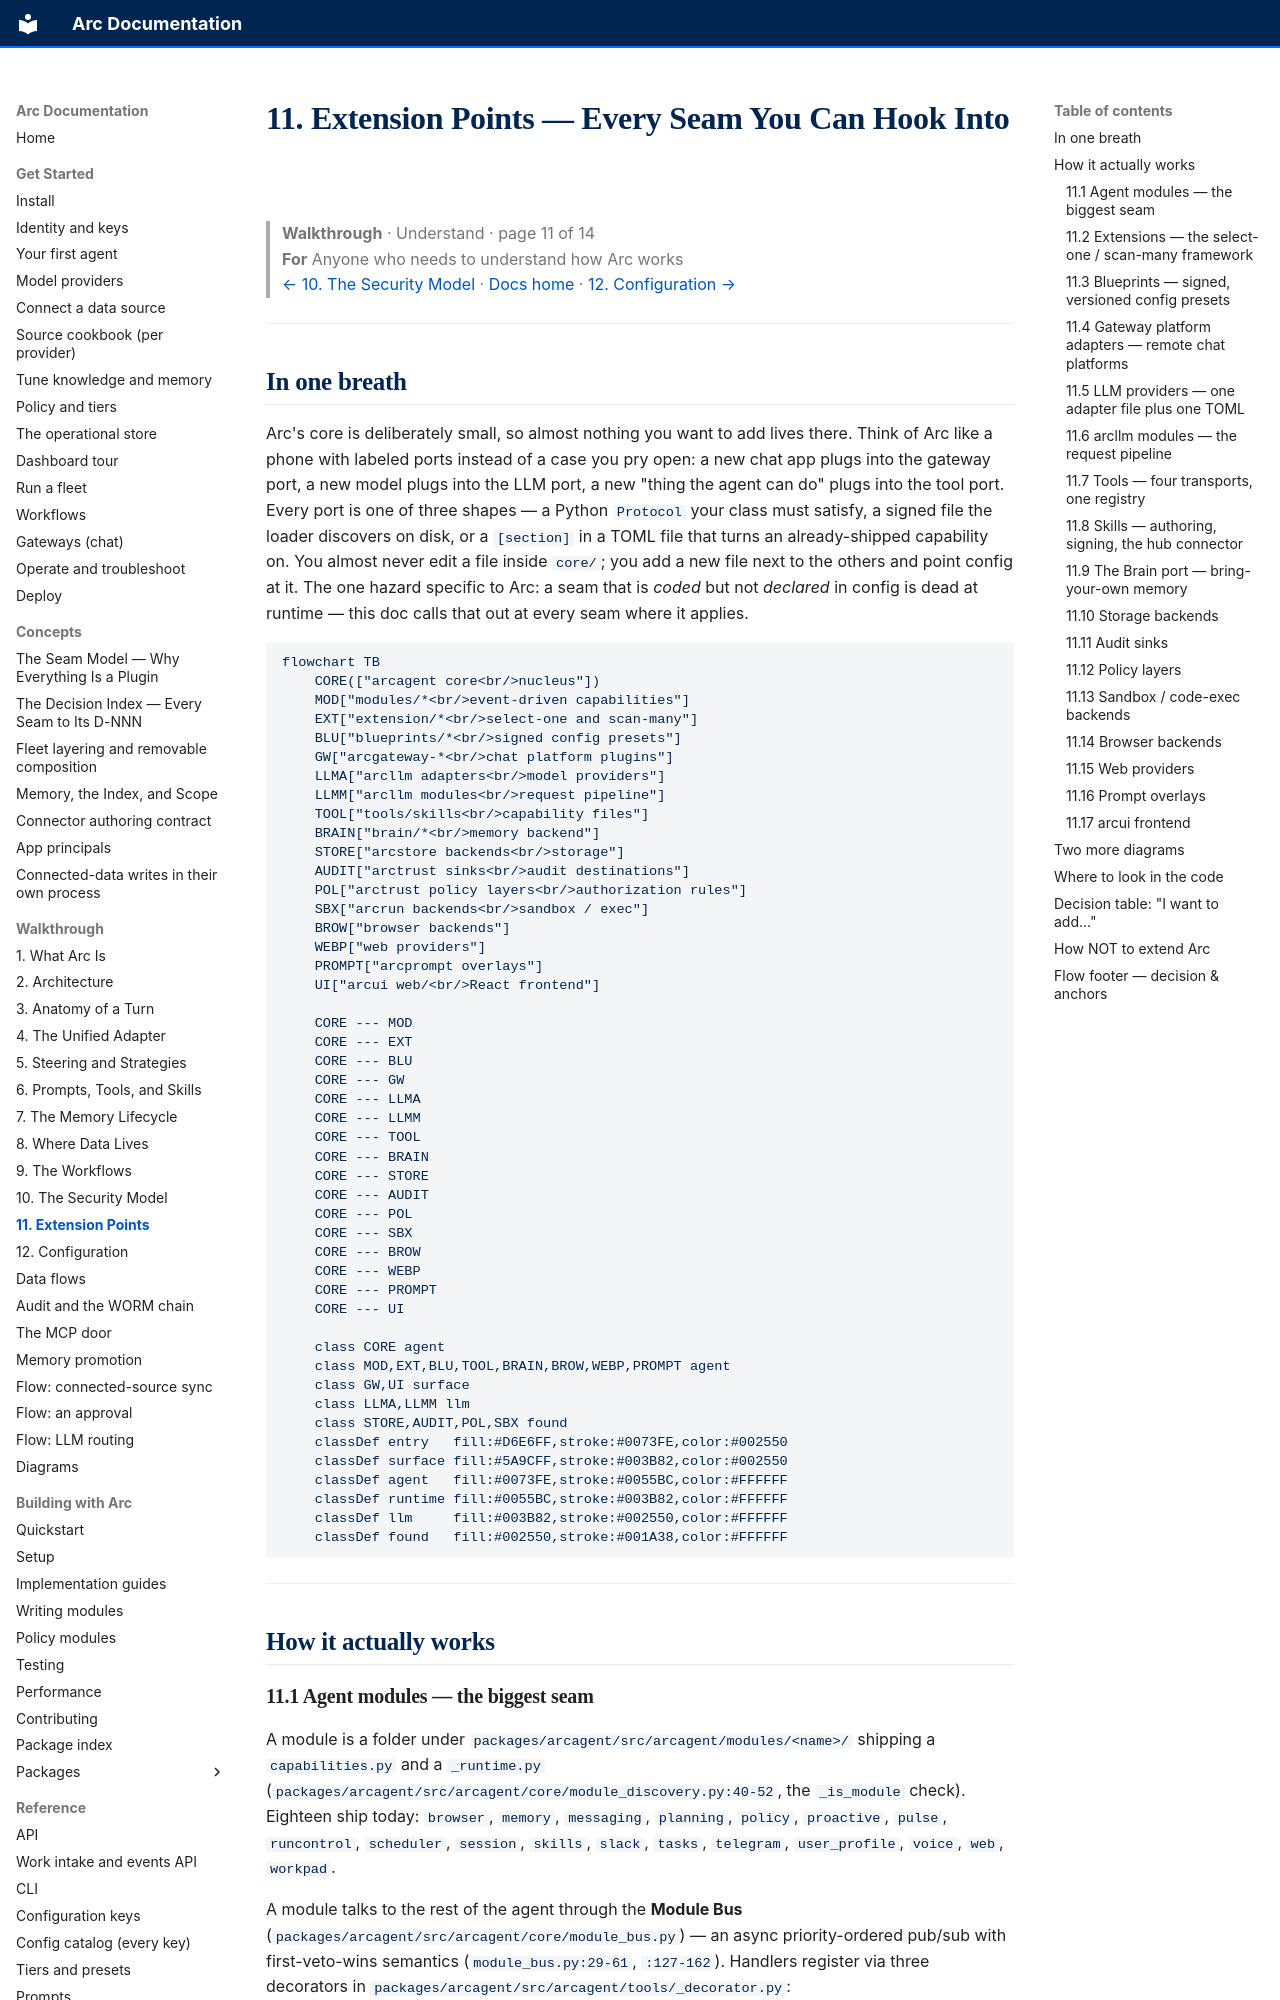

repository: joshuamschultz/Arc · page: walkthrough/11-extension-points/index.html · generator: mkdocs

# 11. Extension Points — Every Seam You Can Hook Into

> **Walkthrough**  ·  Understand  ·  page 11 of 14  
> **For** Anyone who needs to understand how Arc works  
> [← 10. The Security Model](10-security-model.md)  ·  [Docs home](../README.md)  ·  [12. Configuration →](12-configuration.md)

---

## In one breath

Arc's core is deliberately small, so almost nothing you want to add lives
there. Think of Arc like a phone with labeled ports instead of a case you pry
open: a new chat app plugs into the gateway port, a new model plugs into the
LLM port, a new "thing the agent can do" plugs into the tool port. Every port
is one of three shapes — a Python `Protocol` your class must satisfy, a signed
file the loader discovers on disk, or a `[section]` in a TOML file that turns
an already-shipped capability on. You almost never edit a file inside
`core/`; you add a new file next to the others and point config at it. The
one hazard specific to Arc: a seam that is *coded* but not *declared* in
config is dead at runtime — this doc calls that out at every seam where it
applies.

```mermaid
flowchart TB
    CORE(["arcagent core<br/>nucleus"])
    MOD["modules/*<br/>event-driven capabilities"]
    EXT["extension/*<br/>select-one and scan-many"]
    BLU["blueprints/*<br/>signed config presets"]
    GW["arcgateway-*<br/>chat platform plugins"]
    LLMA["arcllm adapters<br/>model providers"]
    LLMM["arcllm modules<br/>request pipeline"]
    TOOL["tools/skills<br/>capability files"]
    BRAIN["brain/*<br/>memory backend"]
    STORE["arcstore backends<br/>storage"]
    AUDIT["arctrust sinks<br/>audit destinations"]
    POL["arctrust policy layers<br/>authorization rules"]
    SBX["arcrun backends<br/>sandbox / exec"]
    BROW["browser backends"]
    WEBP["web providers"]
    PROMPT["arcprompt overlays"]
    UI["arcui web/<br/>React frontend"]

    CORE --- MOD
    CORE --- EXT
    CORE --- BLU
    CORE --- GW
    CORE --- LLMA
    CORE --- LLMM
    CORE --- TOOL
    CORE --- BRAIN
    CORE --- STORE
    CORE --- AUDIT
    CORE --- POL
    CORE --- SBX
    CORE --- BROW
    CORE --- WEBP
    CORE --- PROMPT
    CORE --- UI

    class CORE agent
    class MOD,EXT,BLU,TOOL,BRAIN,BROW,WEBP,PROMPT agent
    class GW,UI surface
    class LLMA,LLMM llm
    class STORE,AUDIT,POL,SBX found
    classDef entry   fill:#D6E6FF,stroke:#0073FE,color:#002550
    classDef surface fill:#5A9CFF,stroke:#003B82,color:#002550
    classDef agent   fill:#0073FE,stroke:#0055BC,color:#FFFFFF
    classDef runtime fill:#0055BC,stroke:#003B82,color:#FFFFFF
    classDef llm     fill:#003B82,stroke:#002550,color:#FFFFFF
    classDef found   fill:#002550,stroke:#001A38,color:#FFFFFF
```

---

## How it actually works
